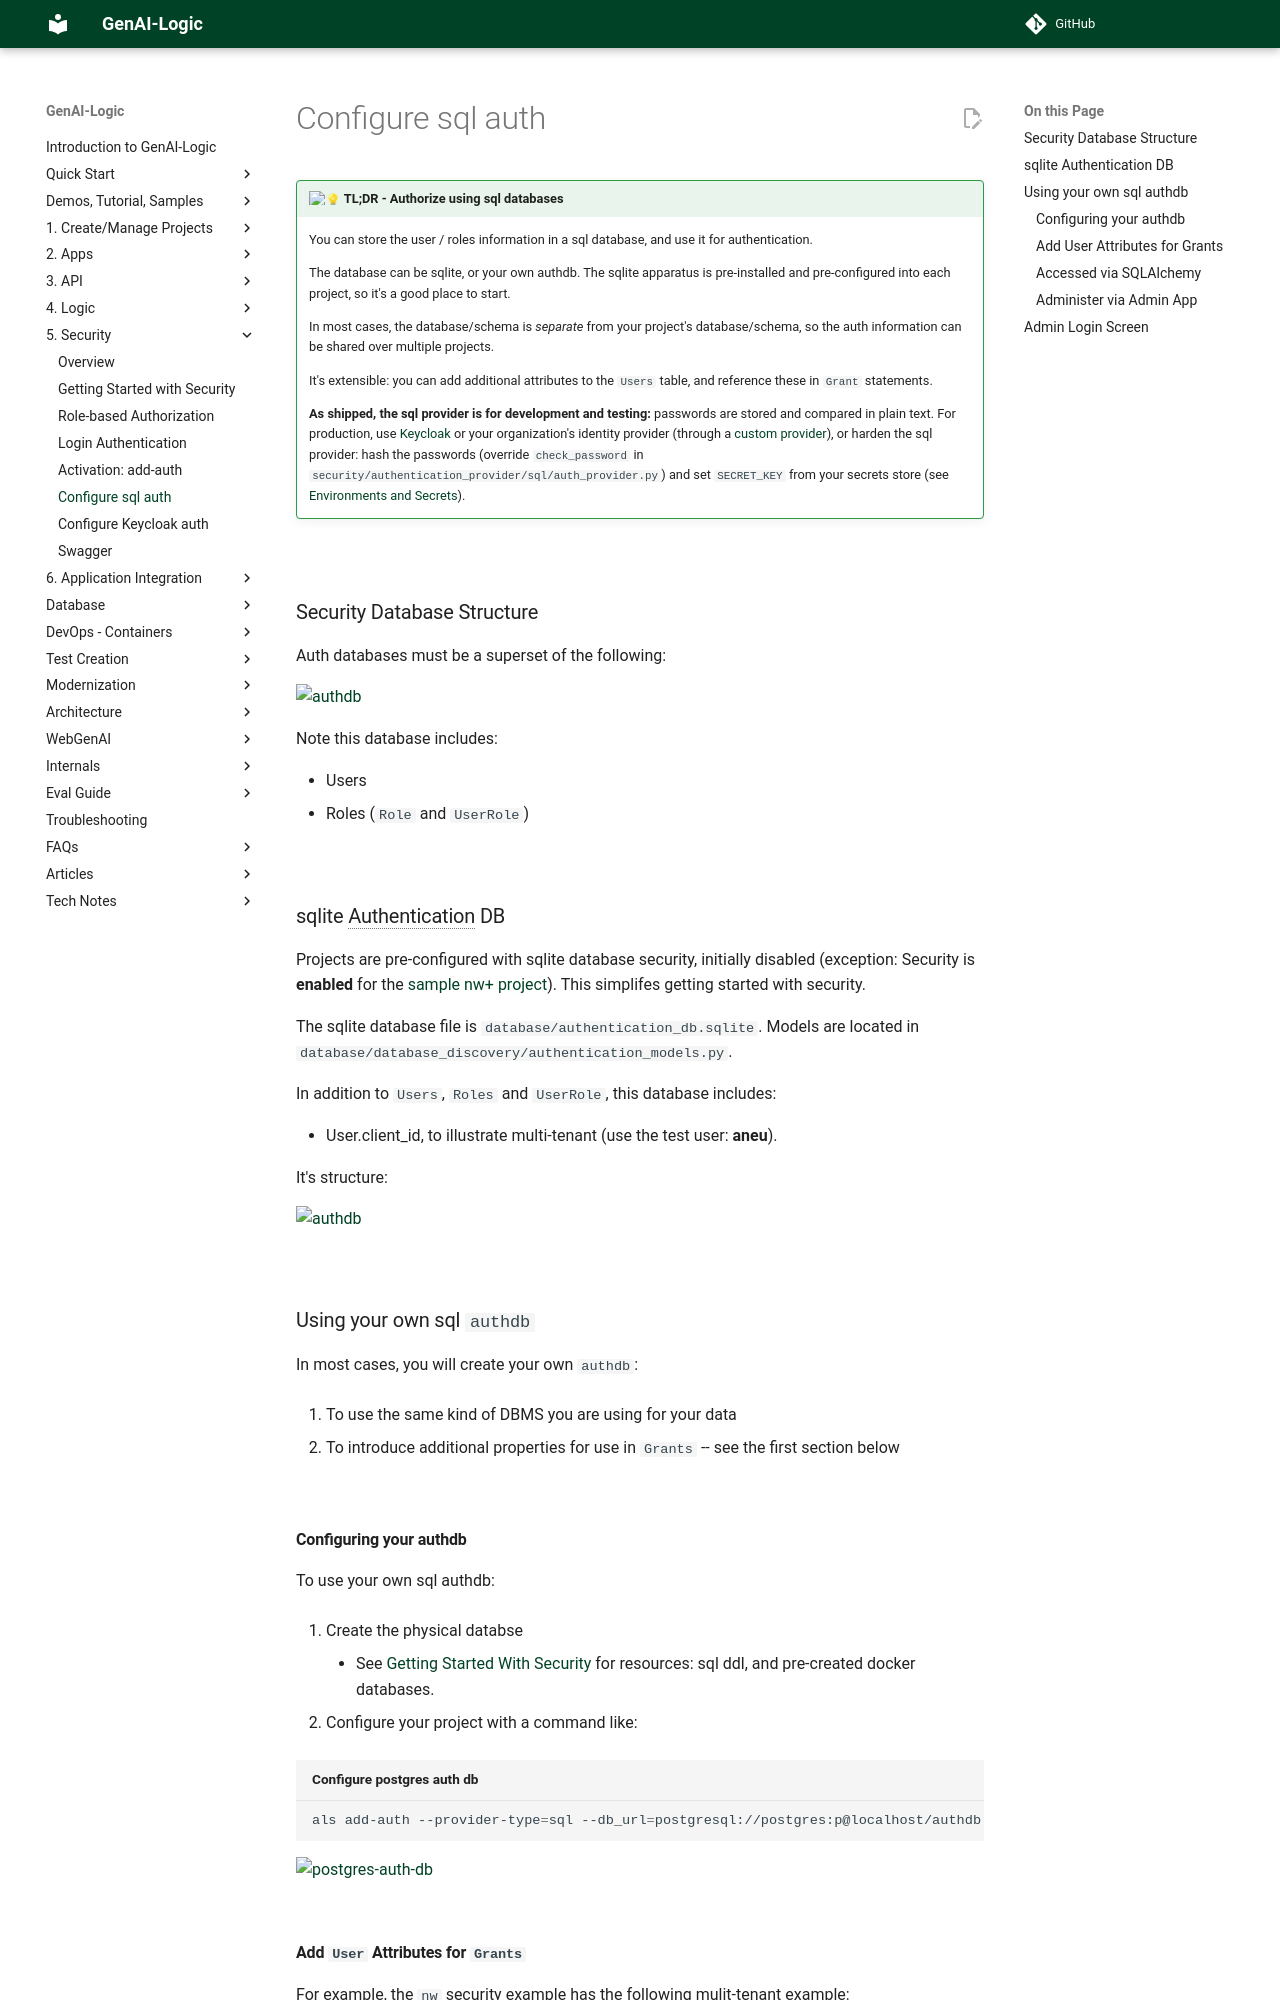

repository: ApiLogicServer/Docs · page: Security-sql/index.html · generator: jekyll

!!! pied-piper ":bulb: TL;DR - Authorize using sql databases"

    You can store the user / roles information in a sql database, and use it for authentication.
    
    The database can be sqlite, or your own authdb.  The sqlite apparatus is pre-installed and pre-configured into each project, so it's a good place to start.

    In most cases, the database/schema is *separate* from your project's database/schema, so the auth information can be shared over multiple projects.

    It's extensible: you can add additional attributes to the `Users` table, and reference these in `Grant` statements.

    **As shipped, the sql provider is for development and testing:** passwords are stored and compared in plain text.  For production, use [Keycloak](Security-Keycloak.md) or your organization's identity provider (through a [custom provider](Security-Overview.md#custom-auth-providers)), or harden the sql provider: hash the passwords (override `check_password` in `security/authentication_provider/sql/auth_provider.py`) and set `SECRET_KEY` from your secrets store (see [Environments and Secrets](DevOps-Container-Configuration.md#environments-and-secrets-dev-pre-prod-prod)).


&nbsp;

## Security Database Structure

Auth databases must be a superset of the following:

![authdb](images/security/authdb.png){:height="500px" width="500px"}

Note this database includes:

* Users
* Roles (`Role` and `UserRole`)

&nbsp;

## sqlite Authentication DB

Projects are pre-configured with sqlite database security, initially disabled (exception: Security is **enabled** for the [sample nw+ project](Sample-Database.md#northwind-with-logic){:target="_blank" rel="noopener"}).  This simplifes getting started with security.  

The sqlite database file is `database/authentication_db.sqlite`.  Models are located in `database/database_discovery/authentication_models.py`.

In addition to `Users`, `Roles` and `UserRole`, this database includes:

* User.client_id, to illustrate multi-tenant (use the test user: **aneu**).

It's structure:

![authdb](images/security/authdb-sqlite.png){:height="500px" width="500px"}

&nbsp;

## Using your own sql `authdb`

In most cases, you will create your own `authdb`:

1. To use the same kind of DBMS you are using for your data

2. To introduce additional properties for use in `Grants` -- see the first section below

&nbsp;

### Configuring your authdb

To use your own sql authdb:

1. Create the physical databse

    * See [Getting Started With Security](Security-Getting-Started.md#sql-authdb-resources){:target="_blank" rel="noopener"} for resources: sql ddl, and pre-created docker databases.

2. Configure your project with a command like:

```bash title='Configure postgres auth db'
als add-auth --provider-type=sql --db_url=postgresql://postgres:p@localhost/authdb
```

![postgres-auth-db](images/security/postgres/postgres-auth-db.png)

&nbsp;
